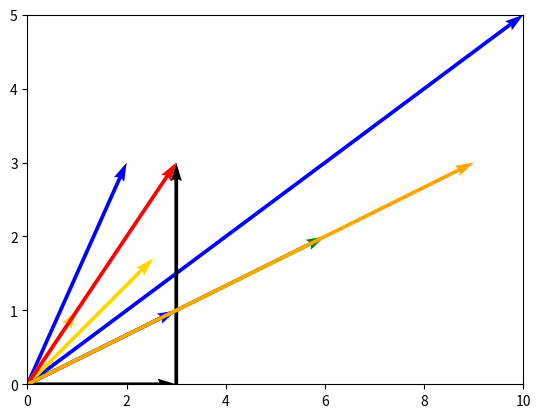

This chart was generated by the following Python code:
## 2. Geometric Intuition Of Vectors ##

import matplotlib.pyplot as plt
import numpy as np

# This code draws the x and y axis as lines.
plt.axhline(0, c='black', lw=0.5)
plt.axvline(0, c='black', lw=0.5)
plt.xlim(-10,10)
plt.ylim(-10,10)

# Add your code here.
plt.quiver(0, 0, 10, 5, angles='xy', scale_units='xy', scale=1, color='blue')

plt.quiver(0, 0, 2, 3, angles='xy', scale_units='xy', scale=1, color='blue')

plt.quiver(0, 0, -2, -3, angles='xy', scale_units='xy', scale=1, color='blue')

plt.quiver(0, 0, 1, 1, angles='xy', scale_units='xy', scale=1, color='gold')

plt.quiver(0, 0, 2, 2, scale_units='xy', scale=1, color='gold')


## 3. Vector Operations ##

# This code draws the x and y axis as lines.
plt.axhline(0, c='black', lw=0.5)
plt.axvline(0, c='black', lw=0.5)
plt.xlim(-4,4)
plt.ylim(-1,4)

# Add your code here.
plt.quiver(0, 0, 3, 0, angles='xy', scale_units='xy', scale=1)
plt.quiver(3, 0, 0, 3, angles='xy', scale_units='xy', scale=1)

plt.quiver(0, 0, 3, 3, angles='xy', scale_units='xy', scale=1, color="red")

## 4. Scaling Vectors ##

# This code draws the x and y axis as lines.
plt.axhline(0, c='black', lw=0.5)
plt.axvline(0, c='black', lw=0.5)
plt.xlim(0,10)
plt.ylim(0,5)

# Add your code here.
plt.quiver(0,0,3,1, angles='xy', scale_units='xy', scale=1, color='blue')
plt.quiver(0,0,6,2, angles='xy', scale_units='xy', scale=1, color='green')
plt.quiver(0,0,9,3, angles='xy', scale_units='xy', scale=1, color='orange')

## 5. Vectors In NumPy ##

import numpy as np

vector_one = np.asarray([
    [1],
    [2],
    [1]
], dtype=np.float32)

vector_two = np.asarray([
    [3],
    [0],
    [1]
], dtype=np.float32)

vector_linear_combination = (vector_one*2) + (vector_two*5)

## 6. Dot Product ##

vector_one = np.asarray([
    [1],
    [2],
    [1]
], dtype=np.float32)

vector_two = np.asarray([
    [3],
    [0],
    [1]
], dtype=np.float32)

dot_product = np.dot(vector_one[:,0], vector_two)
print(dot_product)

## 7. Linear Combination ##

w = np.asarray([
    [1],
    [2]
], dtype=np.float32)

v = np.asarray([
    [3],
    [1]
], dtype=np.float32)

end_point = v*2 - w*2